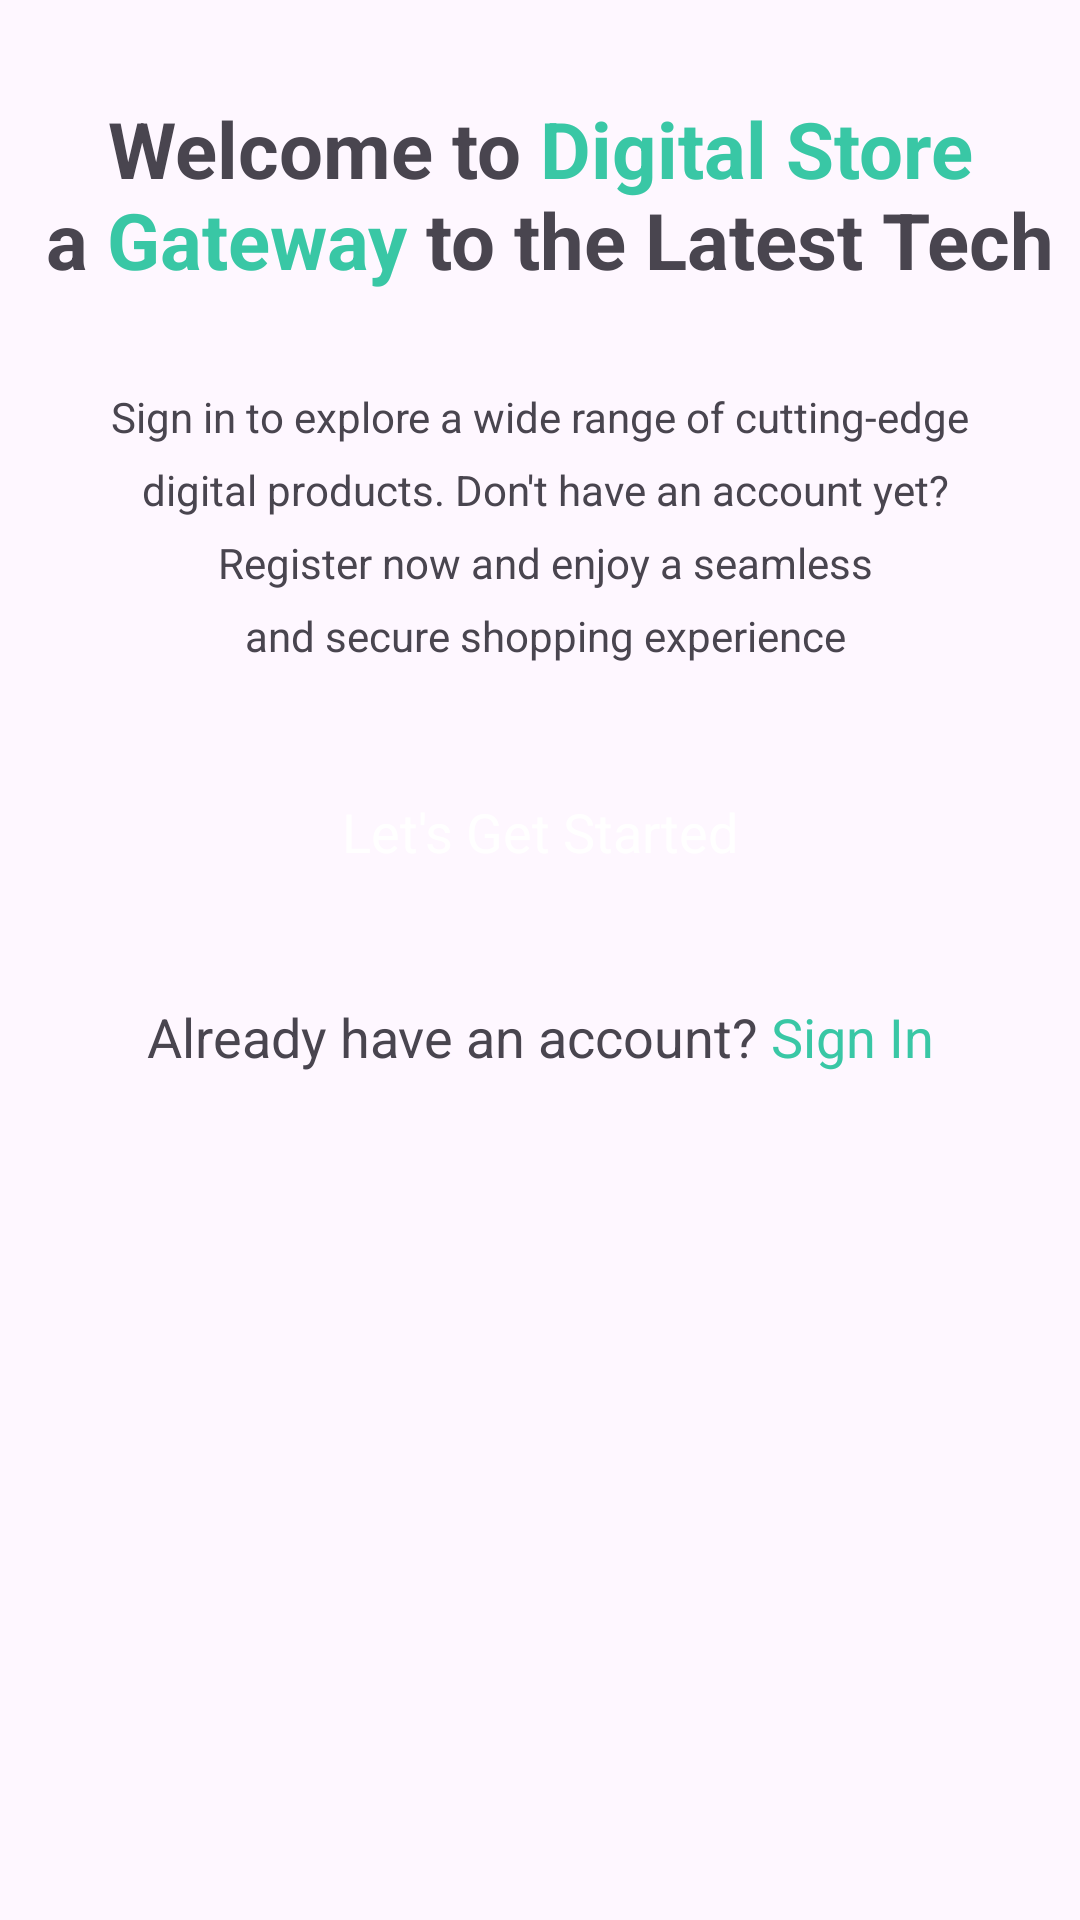

Layout XML and referenced resources for this Android screen:
<!-- AndroidManifest.xml: application theme Theme.OnlineShopMVVM -->
<!-- res/layout/fragment_intro.xml -->
<?xml version="1.0" encoding="utf-8"?>
<androidx.constraintlayout.widget.ConstraintLayout xmlns:android="http://schemas.android.com/apk/res/android"
    xmlns:tools="http://schemas.android.com/tools"
    android:layout_width="match_parent"
    android:layout_height="match_parent"
    tools:context=".ui.intro.IntroFragment">

    <ScrollView
        android:layout_width="match_parent"
        android:layout_height="match_parent">

        <LinearLayout
            android:layout_width="match_parent"
            android:layout_height="wrap_content"
            android:orientation="vertical" />
    </ScrollView>

    <LinearLayout
        android:layout_width="match_parent"
        android:layout_height="match_parent"
        android:orientation="vertical">

        <ImageView
            android:id="@+id/imageView"
            android:layout_width="match_parent"
            android:layout_height="wrap_content"
            android:scaleType="centerCrop"
            android:src="@drawable/intro_pic" />

        <TextView
            android:id="@+id/textView"
            android:layout_width="match_parent"
            android:layout_height="wrap_content"
            android:layout_marginTop="32dp"
            android:text="@string/intro_title"
            android:textAlignment="center"
            android:textSize="26sp"
            android:textStyle="bold" />

        <TextView
            android:id="@+id/textView2"
            android:layout_width="match_parent"
            android:layout_height="wrap_content"
            android:layout_marginHorizontal="16dp"
            android:layout_marginTop="32dp"
            android:lineSpacingExtra="8dp"
            android:text="@string/intro_sub_title"
            android:textAlignment="center"
            android:textColor="@color/darkGrey" />

        <androidx.appcompat.widget.AppCompatButton
            android:id="@+id/startBtn"
            style="@android:style/Widget.Button"
            android:layout_width="match_parent"
            android:layout_height="wrap_content"
            android:layout_margin="32dp"
            android:background="@drawable/green_button_bg"
            android:text="@string/let_s_get_started"
            android:textColor="@color/white"
            android:textSize="18sp" />

        <TextView
            android:id="@+id/textView3"
            android:layout_width="match_parent"
            android:layout_height="wrap_content"
            android:textSize="18sp"
            android:layout_marginBottom="16dp"
            android:textAlignment="center"
            android:text="@string/signing" />
    </LinearLayout>
</androidx.constraintlayout.widget.ConstraintLayout>
<!-- resources referenced by this layout -->
<resources>
  <string name="intro_sub_title"> Sign in to explore a wide range of cutting-edge\n
          digital products. Don\'t have an account yet?\n
          Register now and enjoy a seamless\n
          and secure shopping experience
      </string>
  <string name="intro_title">Welcome to <font color="#39c7a5">Digital Store\n</font> a <font color="#39c7a5">Gateway</font> to the Latest Tech</string>
  <string name="let_s_get_started">Let\'s Get Started</string>
  <string name="signing">Already have an account?<font color="#39c7a5"> Sign In</font></string>
  <style name="Theme.OnlineShopMVVM" parent="Base.Theme.OnlineShopMVVM" />
  <style name="Base.Theme.OnlineShopMVVM" parent="Theme.Material3.DayNight.NoActionBar">
          
          
      </style>
  <!-- not gathered from this repository: default colours our renderer supplied (Android Studio template values) -->
  <color name="white">#FFFFFFFF</color>
</resources>
